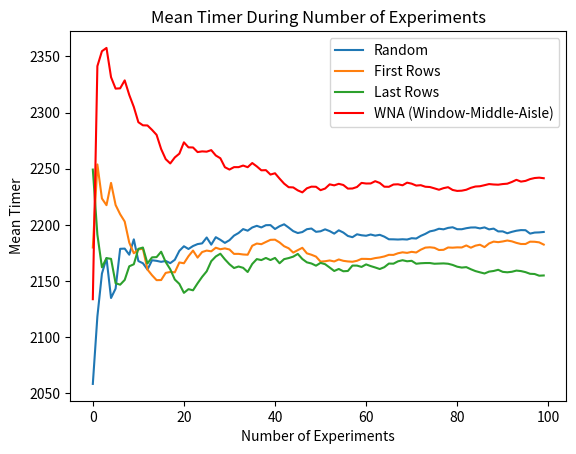

The matplotlib source for this figure:
import numpy as np
import random
import matplotlib.pyplot as plt

class Passenger:
    def __init__(self, row, seat):
        self.row = row
        self.seat = seat
        self.blocking_passengers = 0  # Number of passengers blocking the way
        self.time_to_seat = 0         # Total time taken to sit down
    
    def store_bag_time(self):
        """Time to store bag in the overhead compartment (exponentially distributed with a mean of 5 minutes)"""
        return np.random.exponential(5)
    
    def pass_blockers_time(self):
        """Time to pass blocking passengers (exponentially distributed with mean + 1 per blocking passenger)"""
        mean_time = 1 + self.blocking_passengers
        return np.random.exponential(mean_time)
    
    def settle_in_seat(self):
        """Simulates the process of the passenger taking their seat."""
        bag_time = self.store_bag_time()
        passing_time = self.pass_blockers_time()
        self.time_to_seat = bag_time + passing_time
        return self.time_to_seat

class Plane:
    def __init__(self):
        self.passengers = []
        self.seated_passengers = set()  # Tracks which passengers are already seated
    
    def generate_passengers(self):
        """Generate a list of 300 passengers with seat assignments in rows 1-50 and seats A-F."""
        seats = ['A', 'B', 'C', 'D', 'E', 'F']
        for row in range(1, 51):  # Rows 1 to 50
            for seat in seats:    # Seats A to F
                passenger = Passenger(row, seat)
                self.add_passenger(passenger)
    
    def add_passenger(self, passenger):
        self.passengers.append(passenger)
    
    def random_boarding(self):
        """Randomize the boarding order of passengers."""
        random.shuffle(self.passengers)
    
    def ascending_boarding(self):
        """Board passengers in ascending order of rows, with random seat order in each row."""
        self.passengers.sort(key=lambda p: p.row)
        self._shuffle_seats_within_rows()

    def descending_boarding(self):
        """Board passengers in descending order of rows, with random seat order in each row."""
        self.passengers.sort(key=lambda p: p.row, reverse=True)
        self._shuffle_seats_within_rows()
    
    def _shuffle_seats_within_rows(self):
        """Shuffles the seat order within each row while maintaining row order."""
        current_row = None
        row_group = []
        shuffled_passengers = []
        
        # Shuffle passengers within the same row
        for passenger in self.passengers:
            if passenger.row != current_row:
                if row_group:
                    random.shuffle(row_group)
                    shuffled_passengers.extend(row_group)
                current_row = passenger.row
                row_group = [passenger]
            else:
                row_group.append(passenger)
        
        if row_group:
            random.shuffle(row_group)
            shuffled_passengers.extend(row_group)
        
        self.passengers = shuffled_passengers
    
    def window_middle_aisle_boarding(self):
        """Board passengers in the order of window (A, F), middle (B, E), then aisle (C, D), in descending row order."""
        window_seats = ['A', 'F']
        middle_seats = ['B', 'E']
        aisle_seats = ['C', 'D']
        
        window_passengers = [p for p in self.passengers if p.seat in window_seats]
        middle_passengers = [p for p in self.passengers if p.seat in middle_seats]
        aisle_passengers = [p for p in self.passengers if p.seat in aisle_seats]
        
        # Sort by row descending (50 -> 1)
        window_passengers.sort(key=lambda p: p.row, reverse=True)
        middle_passengers.sort(key=lambda p: p.row, reverse=True)
        aisle_passengers.sort(key=lambda p: p.row, reverse=True)
        
        # Combine the passengers in the order: window -> middle -> aisle
        self.passengers = window_passengers + middle_passengers + aisle_passengers
    
    def board_passengers(self):
        """Simulates the boarding process for all passengers."""
        total_boarding_time = 0
        self.seated_passengers = set()  # Reset seated passengers each time
        
        for passenger in self.passengers:
            # Check for passengers already seated in the same row and blocking the way
            blocking_passengers = sum(
                1 for p in self.seated_passengers if p.row == passenger.row and p.seat < passenger.seat
            )
            passenger.blocking_passengers = blocking_passengers
            
            # The passenger settles in their seat
            time_to_seat = passenger.settle_in_seat()
            total_boarding_time += time_to_seat
            
            # Mark this passenger as seated
            self.seated_passengers.add(passenger)
        
        return total_boarding_time

# Function to run the simulation 100 times for each boarding method and plot the results
def run_simulations(num_experiments=100):
    random_times = []
    ascending_times = []
    descending_times = []
    wna_times = []
    
    for _ in range(num_experiments):
        # Random Boarding
        plane = Plane()
        plane.generate_passengers()
        plane.random_boarding()
        random_times.append(plane.board_passengers())
        
        # Ascending Boarding
        plane = Plane()
        plane.generate_passengers()
        plane.ascending_boarding()
        ascending_times.append(plane.board_passengers())
        
        # Descending Boarding
        plane = Plane()
        plane.generate_passengers()
        plane.descending_boarding()
        descending_times.append(plane.board_passengers())
        
        # WNA Boarding (Window-Middle-Aisle)
        plane = Plane()
        plane.generate_passengers()
        plane.window_middle_aisle_boarding()
        wna_times.append(plane.board_passengers())
    
    # Convert lists to NumPy arrays for easier manipulation
    random_times = np.array(random_times)
    ascending_times = np.array(ascending_times)
    descending_times = np.array(descending_times)
    wna_times = np.array(wna_times)
    
    # Calculate running means
    random_mean = np.cumsum(random_times) / np.arange(1, num_experiments + 1)
    ascending_mean = np.cumsum(ascending_times) / np.arange(1, num_experiments + 1)
    descending_mean = np.cumsum(descending_times) / np.arange(1, num_experiments + 1)
    wna_mean = np.cumsum(wna_times) / np.arange(1, num_experiments + 1)
    
    # Plot the results
    plt.plot(random_mean, label='Random')
    plt.plot(ascending_mean, label='First Rows')
    plt.plot(descending_mean, label='Last Rows')
    plt.plot(wna_mean, label='WNA (Window-Middle-Aisle)', color='red')
    
    plt.title('Mean Timer During Number of Experiments')
    plt.xlabel('Number of Experiments')
    plt.ylabel('Mean Timer')
    plt.legend()
    plt.show()

# Run the simulation and plot the results
run_simulations(100)
